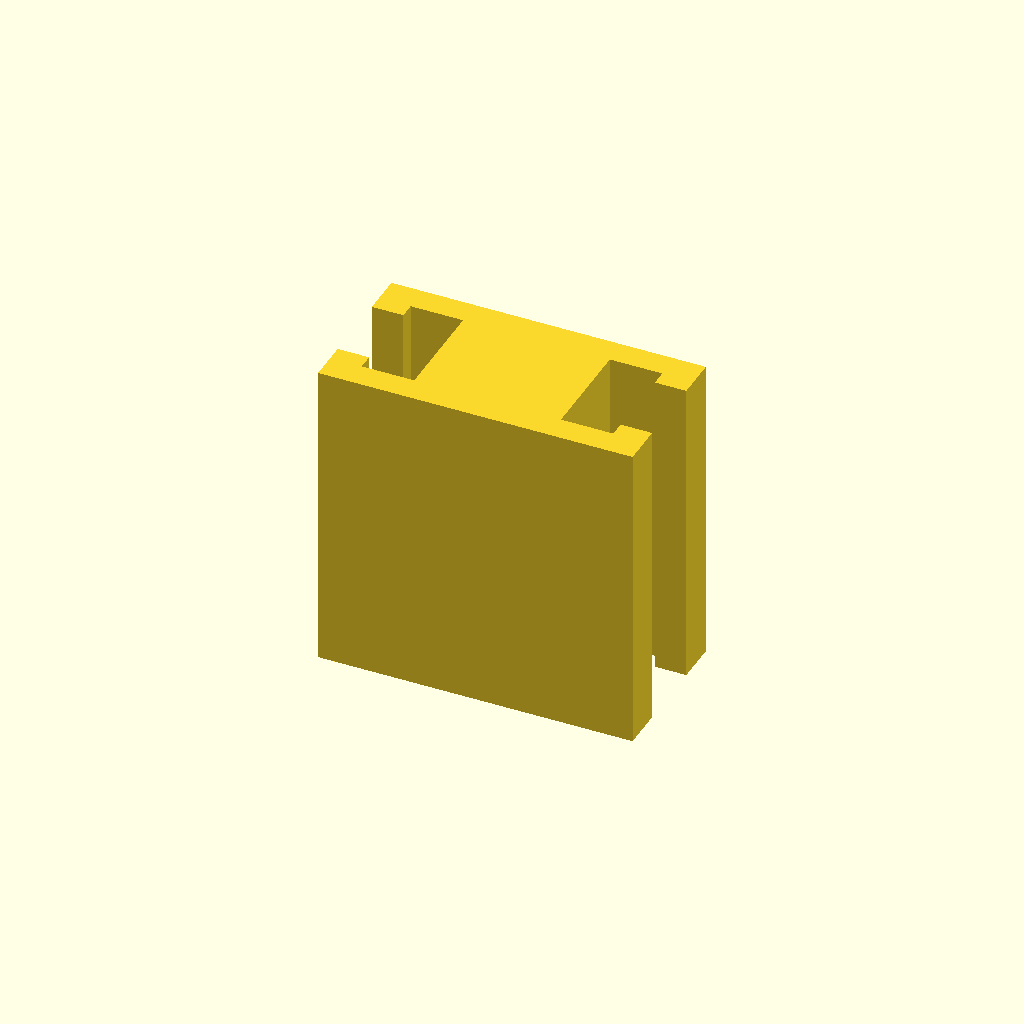
Cell 1: the model at its default parameters.
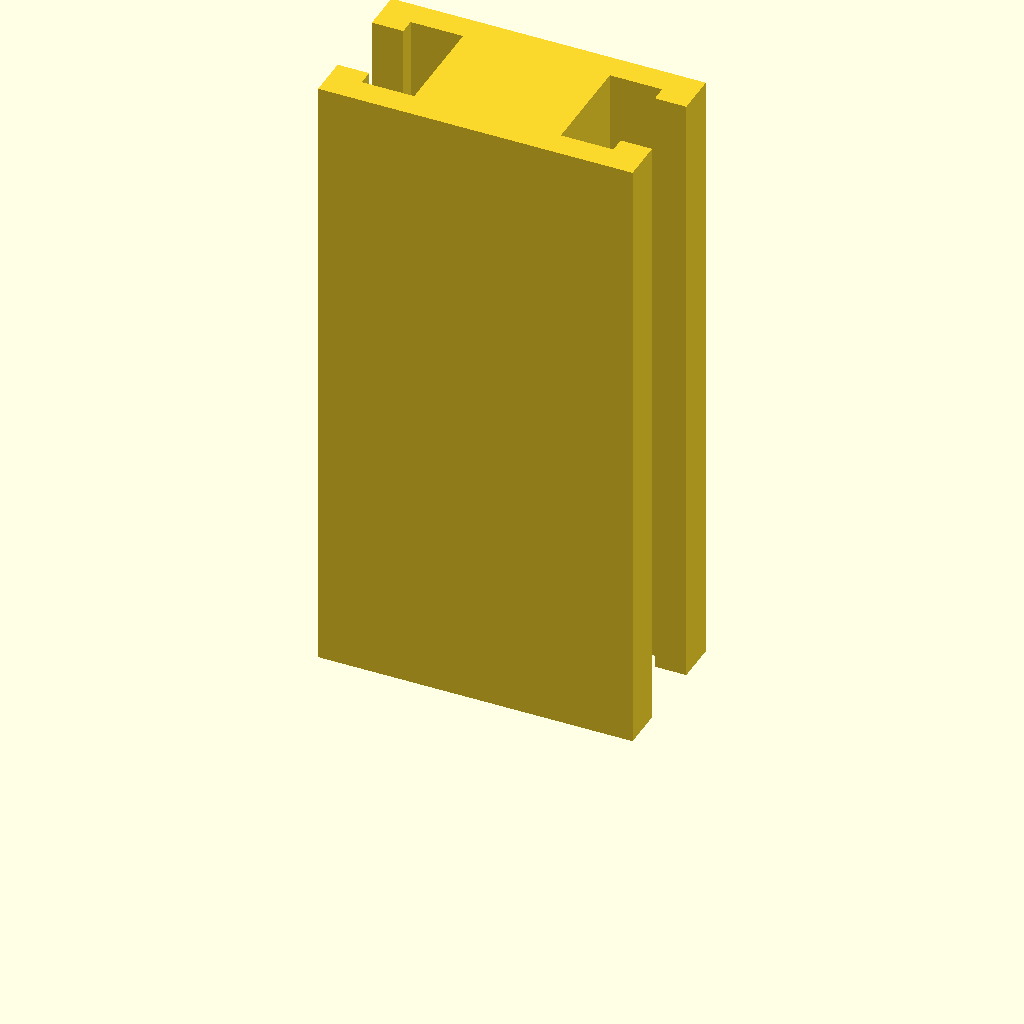
Cell 2 — profile_height set to 120, the other parameters unchanged.
One fixed orthographic camera (rotation 55°, 0°, 25°; colour scheme Cornfield) for every cell.
OpenSCAD source file optional_data/data/sketch1/tslots/part_0093.scad:
$fn = 32;

// ----------------------------------------------------------------------
// T-slot rail: 60 x 30 mm section, 60 mm long
// ----------------------------------------------------------------------

// --- parameters (mm) ---
profile_height = 60;      // extrusion height
profile_points = 20;      // points of the closed outline

profile = [[0, 0], [60, 0], [60, 8], [54, 8], [54, 5], [44, 5], [44, 25], [54, 25], [54, 22], [60, 22], [60, 30], [0, 30], [0, 22], [6, 22], [6, 25], [16, 25], [16, 5], [6, 5], [6, 8], [0, 8]];  // single closed polygon, 20 points, counter clockwise

// --- the one profile operation ---
linear_extrude(height = profile_height) polygon(points = profile);
Parameter table extracted from the source (name, type, default, range or options):
profile_height: number, default 60
profile_points: number, default 20
